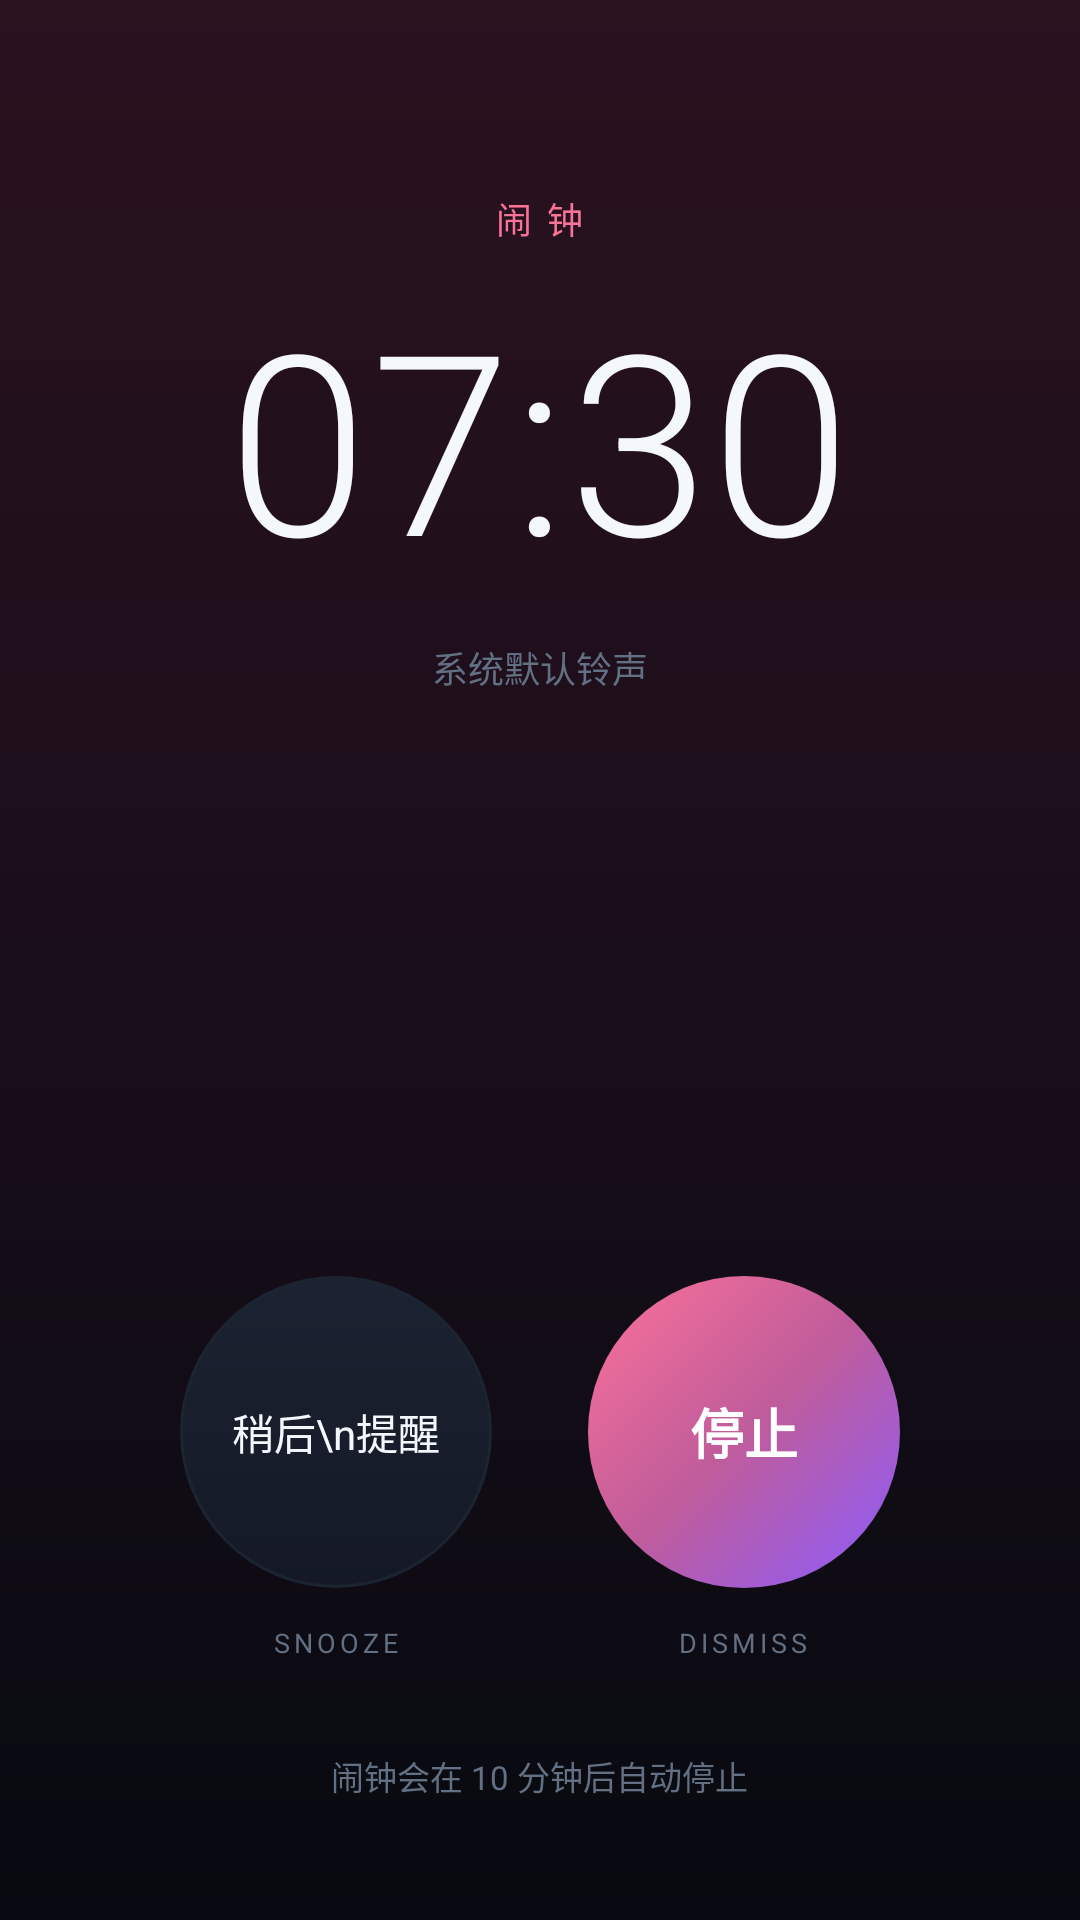

The Android layout XML behind this screen, and the referenced resources:
<!-- AndroidManifest.xml: activity theme RingTheme -->
<!-- res/layout/activity_ring.xml -->
<?xml version="1.0" encoding="utf-8"?>

<LinearLayout xmlns:android="http://schemas.android.com/apk/res/android"
    android:layout_width="match_parent"
    android:layout_height="match_parent"
    android:background="@drawable/bg_ring"
    android:gravity="center_horizontal"
    android:orientation="vertical"
    android:paddingLeft="32dp"
    android:paddingTop="64dp"
    android:paddingRight="32dp"
    android:paddingBottom="40dp">

    <TextView
        android:layout_width="wrap_content"
        android:layout_height="wrap_content"
        android:letterSpacing="0.4"
        android:text="闹钟"
        android:textColor="@color/accent"
        android:textSize="12sp" />

    <TextView
        android:id="@+id/ring_time"
        android:layout_width="wrap_content"
        android:layout_height="wrap_content"
        android:layout_marginTop="8dp"
        android:fontFamily="sans-serif-light"
        android:letterSpacing="0.01"
        android:text="07:30"
        android:textColor="?attr/text_primary"
        android:textSize="84sp" />

    <TextView
        android:id="@+id/ring_label"
        android:layout_width="wrap_content"
        android:layout_height="wrap_content"
        android:layout_marginTop="2dp"
        android:gravity="center"
        android:text="起床"
        android:textColor="?attr/text_primary"
        android:textSize="19sp"
        android:visibility="gone" />

    <TextView
        android:id="@+id/ring_source"
        android:layout_width="wrap_content"
        android:layout_height="wrap_content"
        android:layout_marginTop="12dp"
        android:gravity="center"
        android:lineSpacingExtra="3dp"
        android:maxLines="2"
        android:ellipsize="end"
        android:text="系统默认铃声"
        android:textColor="?attr/text_tertiary"
        android:textSize="12sp" />

    <TextView
        android:id="@+id/ring_ai_tip"
        android:layout_width="wrap_content"
        android:layout_height="wrap_content"
        android:layout_marginTop="18dp"
        android:gravity="center"
        android:lineSpacingExtra="4dp"
        android:maxLines="3"
        android:ellipsize="end"
        android:paddingLeft="24dp"
        android:paddingRight="24dp"
        android:text=""
        android:textColor="@color/accent"
        android:textSize="15sp" />

    <Space
        android:layout_width="1dp"
        android:layout_height="0dp"
        android:layout_weight="1" />

    <LinearLayout
        android:layout_width="wrap_content"
        android:layout_height="wrap_content"
        android:gravity="center"
        android:orientation="horizontal">

        <LinearLayout
            android:layout_width="wrap_content"
            android:layout_height="wrap_content"
            android:layout_marginRight="16dp"
            android:gravity="center"
            android:orientation="vertical">

            <TextView
                android:id="@+id/btn_snooze"
                android:layout_width="104dp"
                android:layout_height="104dp"
                android:background="@drawable/bg_ring_snooze"
                android:gravity="center"
                android:lineSpacingExtra="3dp"
                android:text="稍后\n提醒"
                android:textColor="?attr/text_primary"
                android:textSize="14sp" />

            <TextView
                android:layout_width="wrap_content"
                android:layout_height="wrap_content"
                android:layout_marginTop="12dp"
                android:letterSpacing="0.15"
                android:text="SNOOZE"
                android:textColor="?attr/text_tertiary"
                android:textSize="9sp" />
        </LinearLayout>

        <LinearLayout
            android:layout_width="wrap_content"
            android:layout_height="wrap_content"
            android:layout_marginLeft="16dp"
            android:gravity="center"
            android:orientation="vertical">

            <TextView
                android:id="@+id/btn_stop"
                android:layout_width="104dp"
                android:layout_height="104dp"
                android:background="@drawable/bg_ring_stop"
                android:gravity="center"
                android:text="停止"
                android:textColor="@color/white"
                android:textSize="18sp"
                android:textStyle="bold" />

            <TextView
                android:layout_width="wrap_content"
                android:layout_height="wrap_content"
                android:layout_marginTop="12dp"
                android:letterSpacing="0.15"
                android:text="DISMISS"
                android:textColor="?attr/text_tertiary"
                android:textSize="9sp" />
        </LinearLayout>
    </LinearLayout>

    <TextView
        android:id="@+id/ring_hint"
        android:layout_width="wrap_content"
        android:layout_height="wrap_content"
        android:layout_marginTop="30dp"
        android:text="闹钟会在 10 分钟后自动停止"
        android:textColor="?attr/text_tertiary"
        android:textSize="11sp" />
</LinearLayout>
<!-- resources referenced by this layout -->
<resources>
  <color name="accent">#FB7299</color>
  <color name="white">#FFFFFF</color>
  <!-- drawable bg_ring (drawable) -->
  <?xml version="1.0" encoding="utf-8"?>
  <shape xmlns:android="http://schemas.android.com/apk/res/android" android:shape="rectangle">
      <gradient
          android:angle="270"
          android:startColor="#2A121F"
          android:centerColor="#1A0E1A"
          android:endColor="#070A10" />
  </shape>
  <!-- drawable bg_ring_snooze (drawable) -->
  <?xml version="1.0" encoding="utf-8"?>
  
  <ripple xmlns:android="http://schemas.android.com/apk/res/android"
      android:color="#33FB7299">
      <item>
          <shape android:shape="oval">
              <gradient
                  android:angle="270"
                  android:startColor="?attr/surface_high"
                  android:endColor="?attr/surface" />
              <stroke android:width="1dp" android:color="?attr/stroke_soft" />
          </shape>
      </item>
  </ripple>
  <!-- drawable bg_ring_stop (drawable) -->
  <?xml version="1.0" encoding="utf-8"?>
  <ripple xmlns:android="http://schemas.android.com/apk/res/android"
      android:color="#33FFFFFF">
      <item>
          <shape android:shape="oval">
              <gradient
                  android:angle="315"
                  android:startColor="@color/accent"
                  android:centerColor="#C05C9B"
                  android:endColor="@color/accent_purple" />
          </shape>
      </item>
  </ripple>
  <style name="RingTheme" parent="@android:style/Theme.Material.NoActionBar">
          <item name="android:windowBackground">@color/bg</item>
          <item name="android:colorAccent">@color/accent</item>
          <item name="android:statusBarColor">#0B0610</item>
          <item name="android:navigationBarColor">#0B0610</item>
          <item name="android:windowLightStatusBar">false</item>
          <item name="android:windowLightNavigationBar">false</item>
          <item name="android:windowShowWallpaper">false</item>
          <item name="bg">@color/bg</item>
          <item name="surface">@color/surface</item>
          <item name="surface_high">@color/surface_high</item>
          <item name="surface_input">@color/surface_input</item>
          <item name="stroke">@color/stroke</item>
          <item name="stroke_soft">@color/stroke_soft</item>
          <item name="accent_soft">@color/accent_soft</item>
          <item name="text_primary">@color/text_primary</item>
          <item name="text_secondary">@color/text_secondary</item>
          <item name="text_tertiary">@color/text_tertiary</item>
      </style>
  <color name="accent_purple">#8A5CFF</color>
  <color name="bg">#070A10</color>
  <color name="surface">#141925</color>
  <color name="surface_high">#1B2231</color>
  <color name="surface_input">#0E131D</color>
  <color name="stroke">#252F3F</color>
  <color name="stroke_soft">#1C2432</color>
  <color name="accent_soft">#2B1822</color>
  <color name="text_primary">#F4F7FC</color>
  <color name="text_secondary">#98A4B8</color>
  <color name="text_tertiary">#636F83</color>
</resources>
